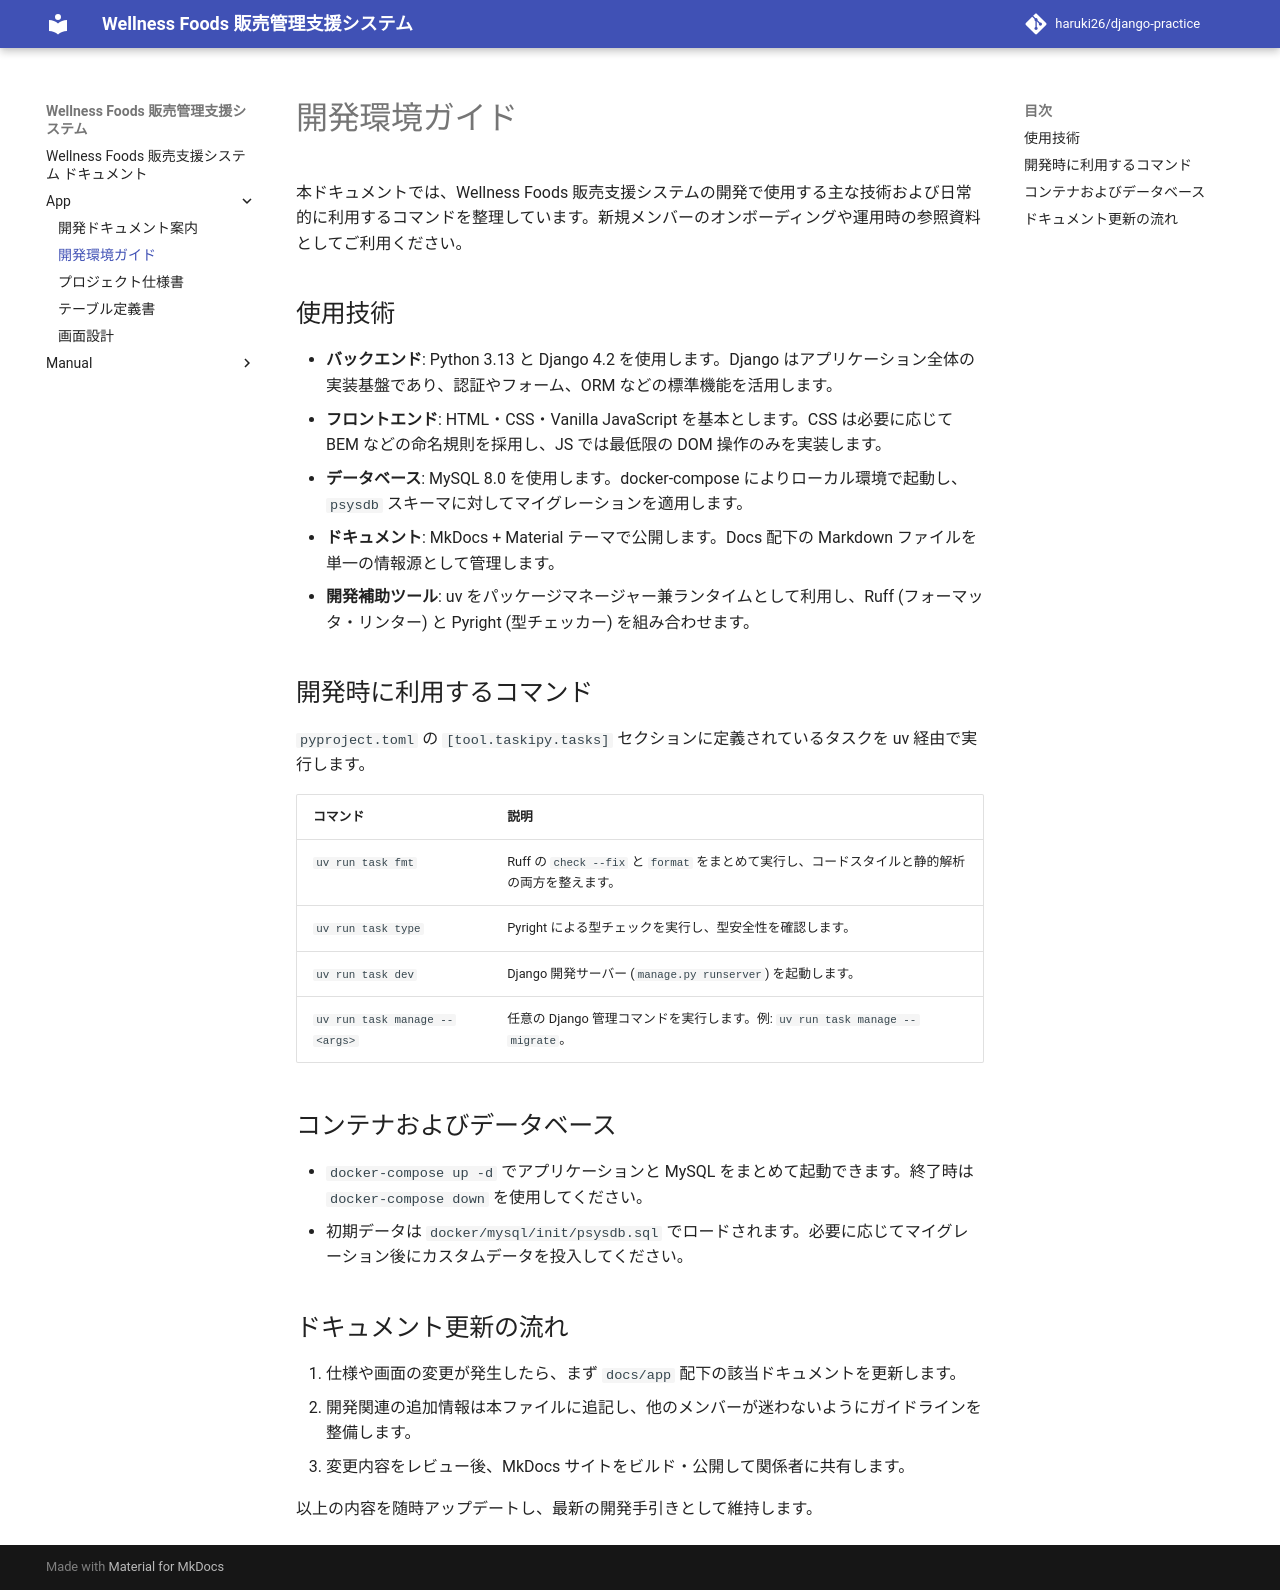

repository: haruki26/django-practice · page: app/development/index.html · generator: mkdocs

# 開発環境ガイド

本ドキュメントでは、Wellness Foods 販売支援システムの開発で使用する主な技術および日常的に利用するコマンドを整理しています。新規メンバーのオンボーディングや運用時の参照資料としてご利用ください。

## 使用技術
- **バックエンド**: Python 3.13 と Django 4.2 を使用します。Django はアプリケーション全体の実装基盤であり、認証やフォーム、ORM などの標準機能を活用します。
- **フロントエンド**: HTML・CSS・Vanilla JavaScript を基本とします。CSS は必要に応じて BEM などの命名規則を採用し、JS では最低限の DOM 操作のみを実装します。
- **データベース**: MySQL 8.0 を使用します。docker-compose によりローカル環境で起動し、`psysdb` スキーマに対してマイグレーションを適用します。
- **ドキュメント**: MkDocs + Material テーマで公開します。Docs 配下の Markdown ファイルを単一の情報源として管理します。
- **開発補助ツール**: uv をパッケージマネージャー兼ランタイムとして利用し、Ruff (フォーマッタ・リンター) と Pyright (型チェッカー) を組み合わせます。

## 開発時に利用するコマンド
`pyproject.toml` の `[tool.taskipy.tasks]` セクションに定義されているタスクを uv 経由で実行します。

| コマンド | 説明 |
| --- | --- |
| `uv run task fmt` | Ruff の `check --fix` と `format` をまとめて実行し、コードスタイルと静的解析の両方を整えます。|
| `uv run task type` | Pyright による型チェックを実行し、型安全性を確認します。|
| `uv run task dev` | Django 開発サーバー (`manage.py runserver`) を起動します。|
| `uv run task manage -- <args>` | 任意の Django 管理コマンドを実行します。例: `uv run task manage -- migrate`。|

## コンテナおよびデータベース
- `docker-compose up -d` でアプリケーションと MySQL をまとめて起動できます。終了時は `docker-compose down` を使用してください。
- 初期データは `docker/mysql/init/psysdb.sql` でロードされます。必要に応じてマイグレーション後にカスタムデータを投入してください。

## ドキュメント更新の流れ
1. 仕様や画面の変更が発生したら、まず `docs/app` 配下の該当ドキュメントを更新します。
2. 開発関連の追加情報は本ファイルに追記し、他のメンバーが迷わないようにガイドラインを整備します。
3. 変更内容をレビュー後、MkDocs サイトをビルド・公開して関係者に共有します。

以上の内容を随時アップデートし、最新の開発手引きとして維持します。
